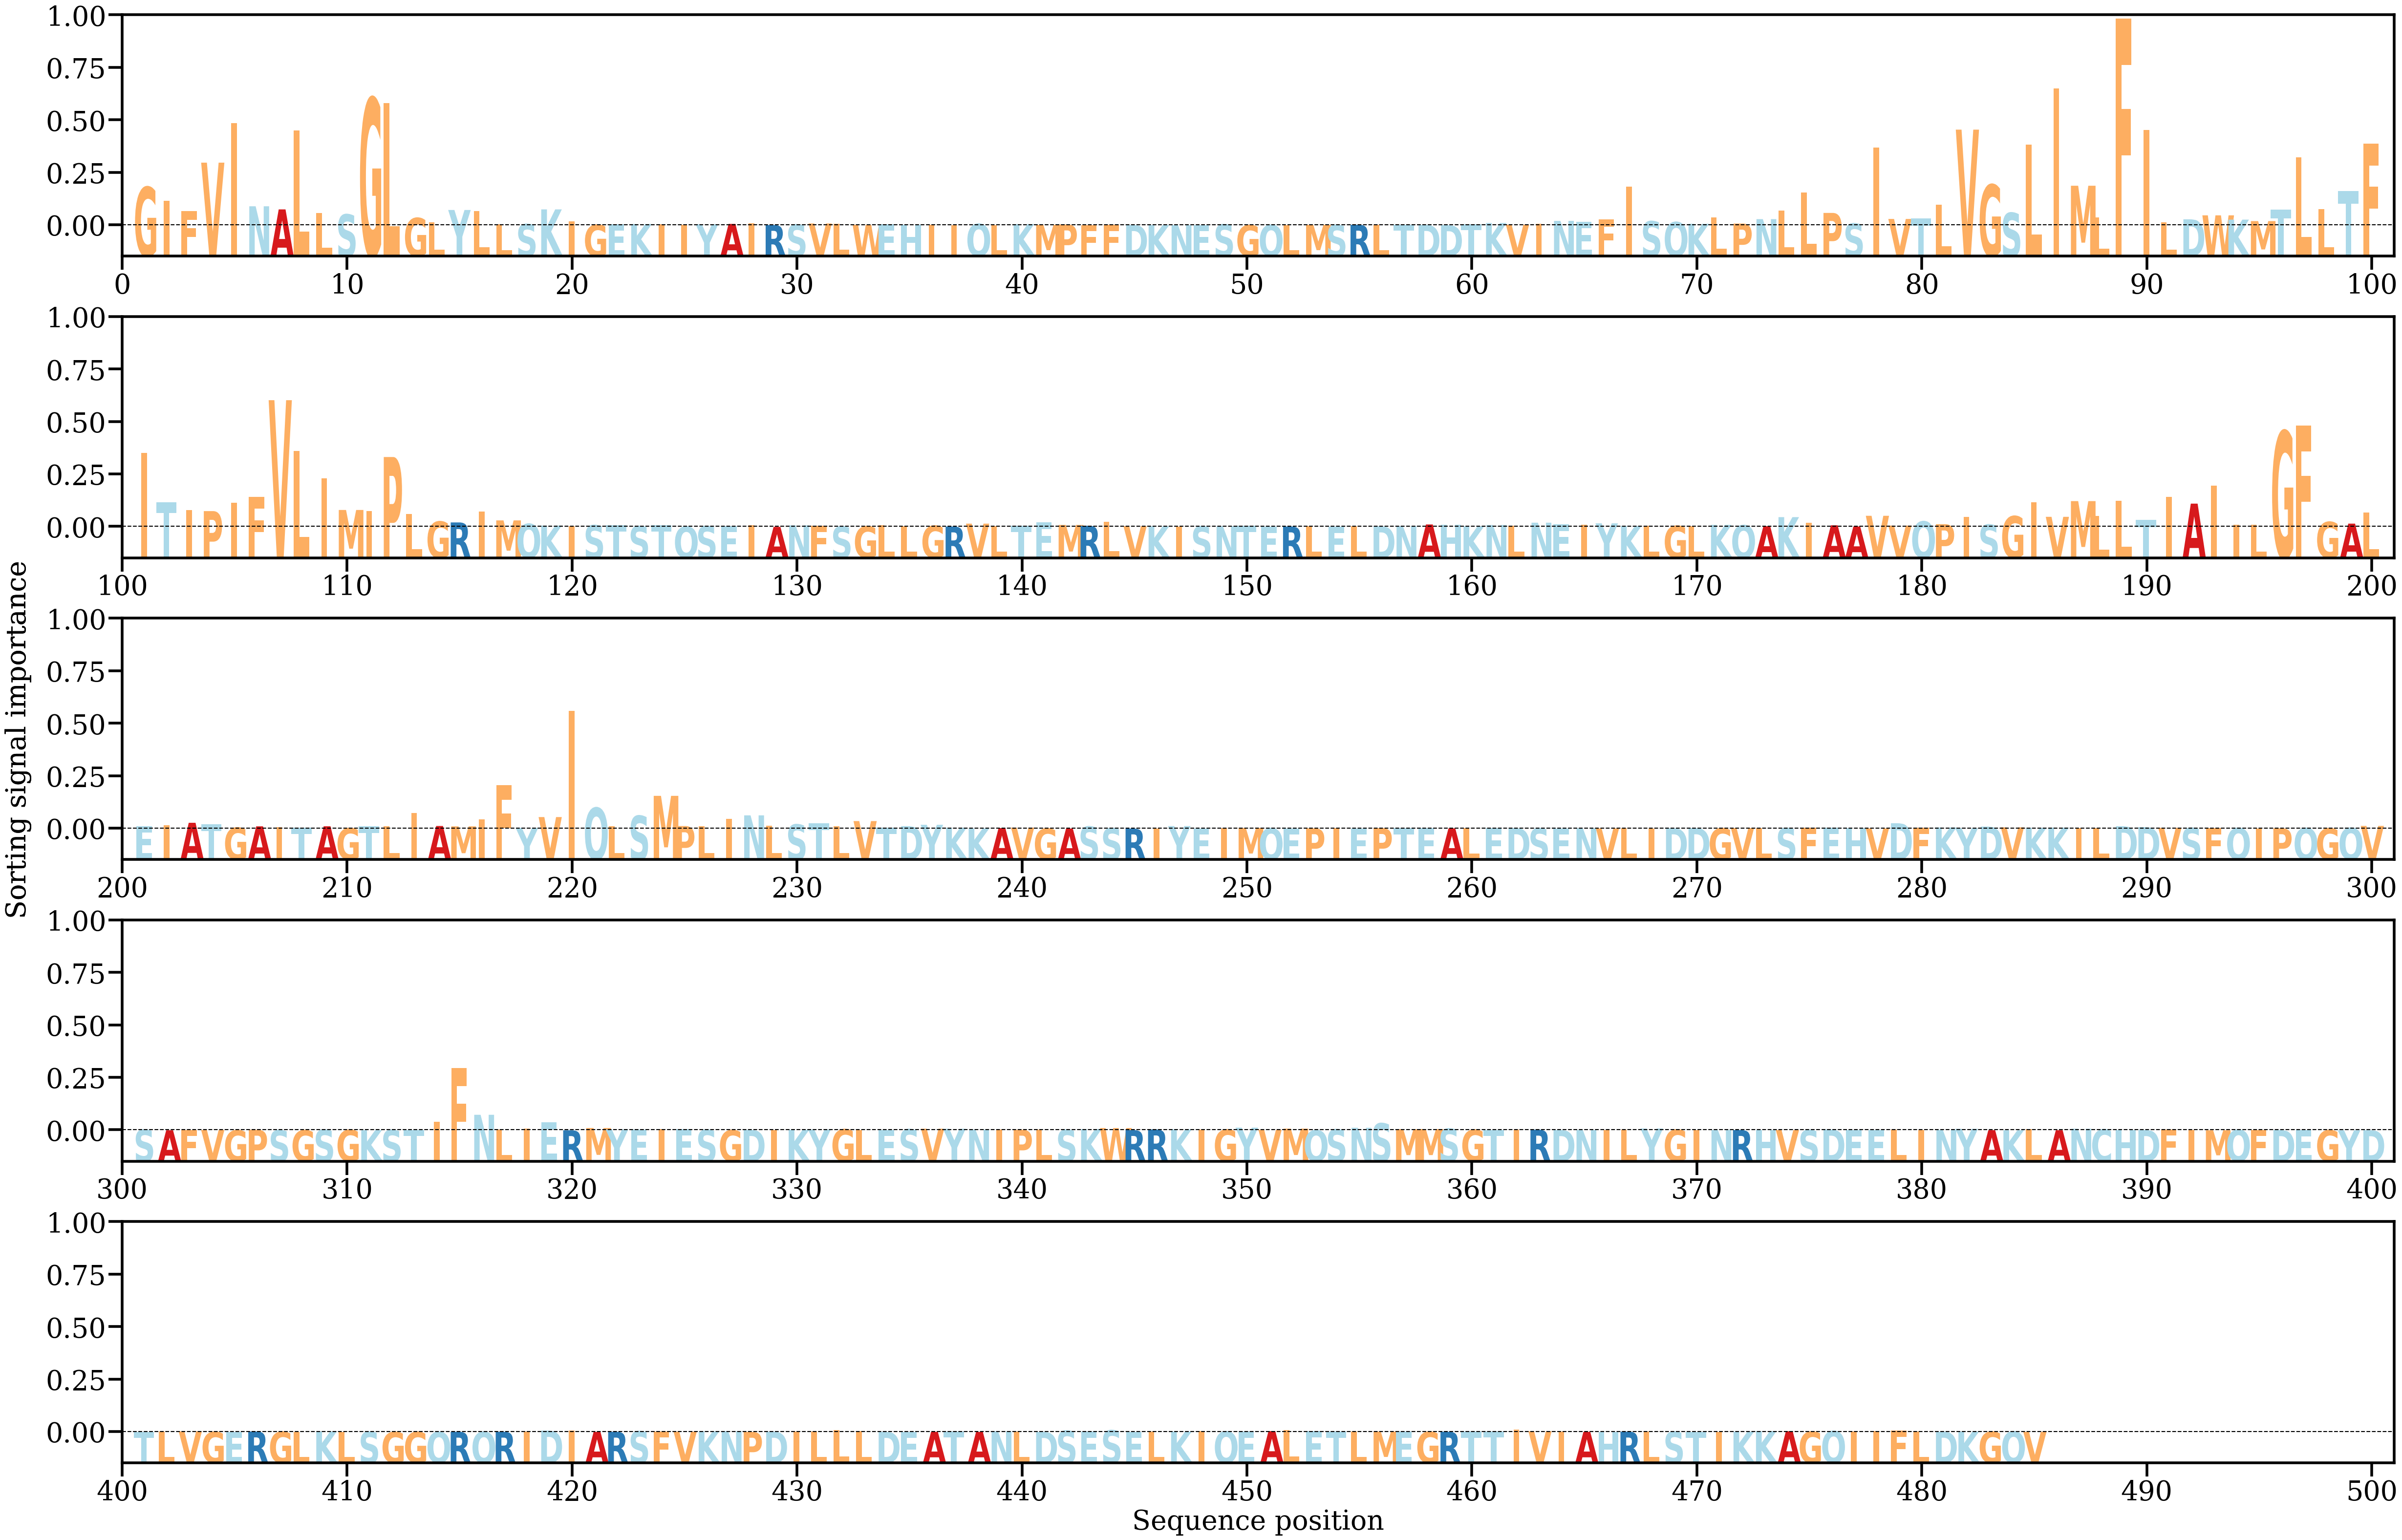

The data file committed next to this chart (first rows):
AA, Alpha
G, [0.0103242]
I, [0.00664726]
F, [0.00384243]
V, [0.01693896]
I, [0.02768385]
N, [0.00512649]
A, [0.00428405]
L, [0.02570574]
L, [0.00331046]
S, [0.00292444]
G, [0.03437123]
L, [0.03307963]
G, [0.00195807]
L, [0.00079116]
Y, [0.00412586]
L, [0.00379279]
L, [0.00021887]
S, [0.00030742]
K, [0.00428376]
I, [0.00109231]
G, [0.00011]
E, [0.00029498]
K, [0.00031526]
I, [0.00026947]
I, [0.00012669]
Y, [0.00026161]
A, [0.00035422]
I, [0.00048873]
R, [5.284939e-05]
S, [0.0001688]
V, [0.0004694]
L, [0.00038509]
W, [9.775305e-05]
E, [0.00026794]
H, [6.857711e-05]
I, [0.00016329]
I, [4.9422408e-05]
Q, [0.00036308]
L, [5.6769757e-05]
K, [0.00030282]
M, [0.00011162]
P, [0.00019621]
F, [6.0902577e-05]
F, [0.00013328]
D, [6.8212954e-05]
K, [2.9369354e-05]
N, [2.8279077e-05]
E, [2.4018536e-05]
S, [0.00021962]
G, [9.553385e-06]
Q, [5.93831e-05]
L, [2.2535825e-05]
M, [0.00011225]
S, [4.374459e-05]
R, [0.00011238]
L, [0.00012012]
T, [0.00017728]
D, [0.00010198]
D, [1.0722783e-05]
T, [0.00031642]
... 425 more rows
